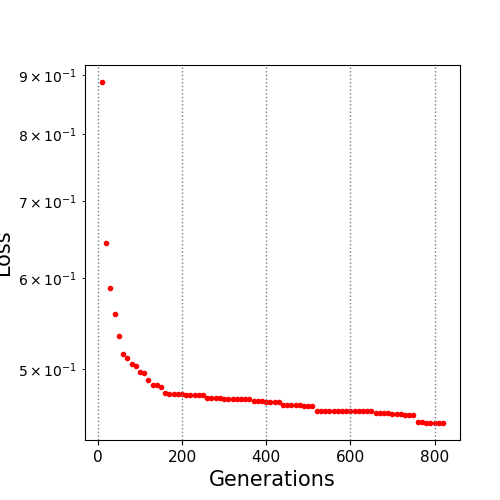

The file beside this chart, header and first rows:
10.0, 0.887424
20.0, 0.6438
30.0, 0.5874
40.0, 0.5583
50.0, 0.5337
60.0, 0.5155
70.0, 0.5115
80.0, 0.5046
90.0, 0.5034
100.0, 0.4967
110.0, 0.496
120.0, 0.489
130.0, 0.4846
140.0, 0.4845
150.0, 0.4824
160.0, 0.4766
170.0, 0.4758
180.0, 0.4756
190.0, 0.4753
200.0, 0.4753
210.0, 0.4748
220.0, 0.4747
230.0, 0.4747
240.0, 0.4747
250.0, 0.4745
260.0, 0.4721
270.0, 0.4721
280.0, 0.4721
290.0, 0.4721
300.0, 0.4713
310.0, 0.4713
320.0, 0.4713
330.0, 0.4713
340.0, 0.4707
350.0, 0.4707
360.0, 0.4707
370.0, 0.4687
380.0, 0.4687
390.0, 0.4687
400.0, 0.4683
410.0, 0.4683
420.0, 0.4683
430.0, 0.4683
440.0, 0.4655
450.0, 0.4652
460.0, 0.4652
470.0, 0.4652
480.0, 0.4652
490.0, 0.4643
500.0, 0.4643
510.0, 0.4643
520.0, 0.4599
530.0, 0.4599
540.0, 0.4599
550.0, 0.4599
560.0, 0.4599
570.0, 0.4598
580.0, 0.4598
590.0, 0.4598
600.0, 0.4598
610.0, 0.4598
... 21 more rows
